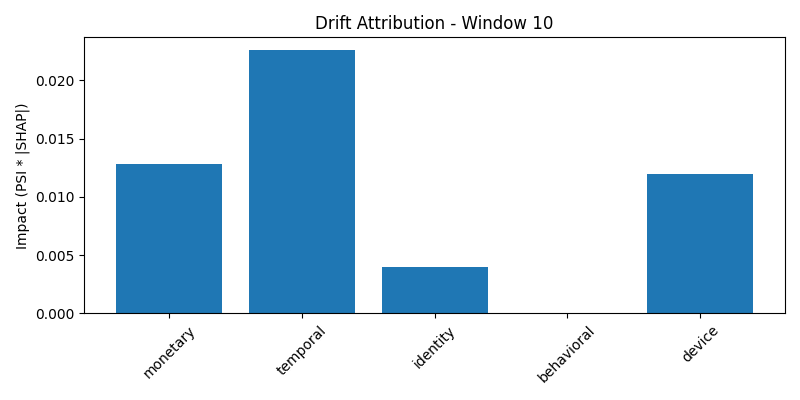

Values plotted in this chart, from the file beside it:
group, impact, normalized_impact
monetary, 0.01286, 0.2501
temporal, 0.02256, 0.4388
identity, 0.004003, 0.07786
behavioral, 4.5499760428517056e-05, 0.0008849
device, 0.01195, 0.2324
